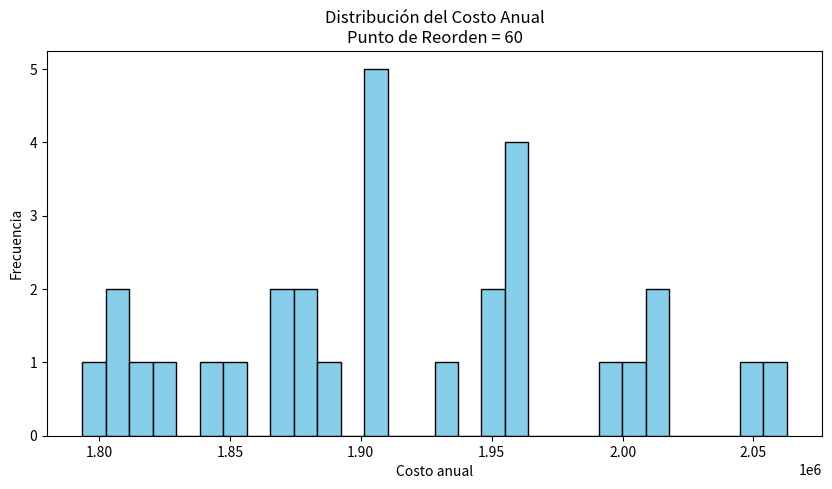
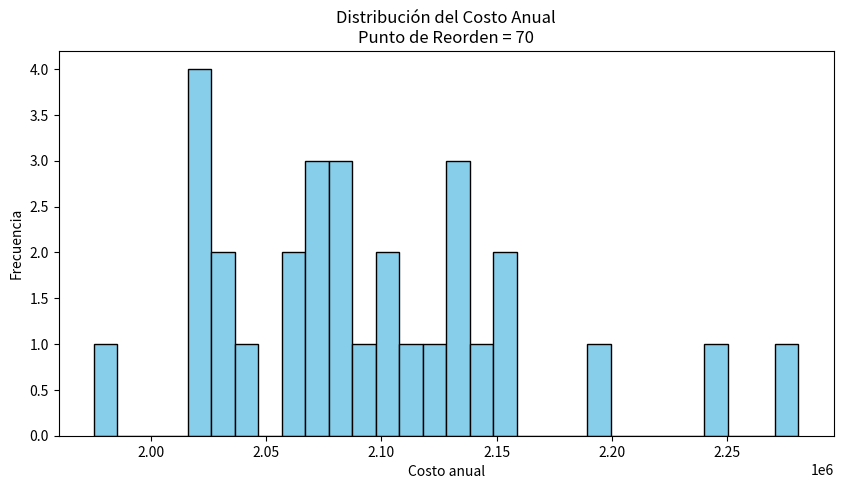
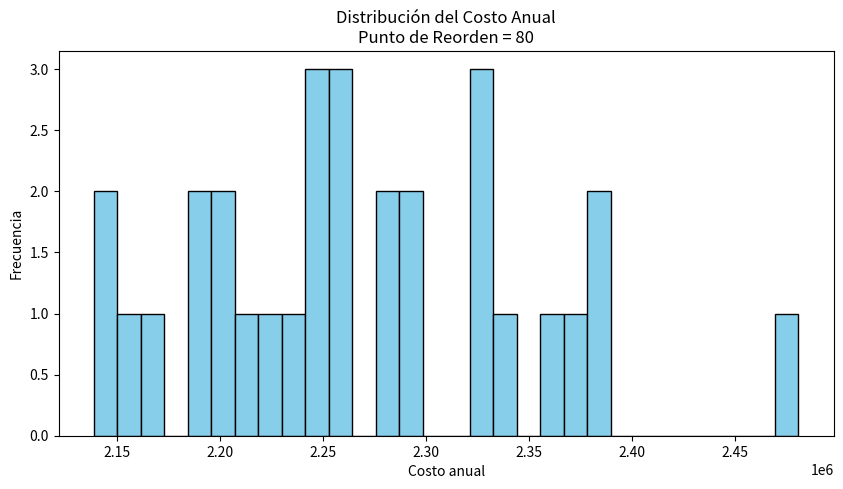

Reproduce these figures in Python, in order.
import numpy as np
import matplotlib.pyplot as plt

CANT_ANIOS = 30
CANT_DIAS = 250
INVENTARIO_INICIAL = 90
PRODUCCION_DIARIA = 130
DEMANDA_MEDIA = 150
DESVIO_ESTANDAR = 25
COSTO_MANTENIMIENTO = 70
PUNTOS_REORDEN = [60, 70, 80]
Z_95 = 1.96
np.random.seed(42)

def generar_demanda():
    
    return max(0, np.random.normal(DEMANDA_MEDIA, DESVIO_ESTANDAR))

def simular_anio(punto_reorden):
    inventario = INVENTARIO_INICIAL
    costo_anual = 0
    turnos_adicionales = 0
    turno_extra = False
    for dia in range(CANT_DIAS):
        produccion = PRODUCCION_DIARIA
        if turno_extra:
            produccion += PRODUCCION_DIARIA
        inventario += produccion
        demanda = generar_demanda()
        inventario -= demanda
        if inventario < 0:
            inventario = 0
        costo_anual += inventario * COSTO_MANTENIMIENTO
        if inventario <= punto_reorden:
            turno_extra = True
            turnos_adicionales += 1
        else:
            turno_extra = False
    return costo_anual, turnos_adicionales

def calcular_ic(costos):
    media = np.mean(costos)
    desvio = np.std(costos, ddof=1)
    error_estandar = desvio / np.sqrt(CANT_ANIOS)
    ic_inferior = media - Z_95 * error_estandar
    ic_superior = media + Z_95 * error_estandar
    return media, ic_inferior, ic_superior

def mostrar_resultados(punto_reorden, promedio_costo, promedio_turnos, ic_inf,ic_sup):

    print("==========================================")
    print(f"PUNTO DE REORDEN = {punto_reorden}")
    print("==========================================")

    print(f"Costo anual promedio: ${promedio_costo:,.2f}")
    print(f"Turnos adicionales promedio: {promedio_turnos:.2f}")

    print("\nINTERVALO DE CONFIANZA 95%")
    print(f"IC Inferior: ${ic_inf:,.2f}")
    print(f"IC Superior: ${ic_sup:,.2f}")
    print()

def graficar_histograma(costos, punto_reorden):
    plt.figure(figsize=(10, 5))
    plt.hist(costos, bins=30, color="skyblue",edgecolor="black")
    plt.title(f"Distribución del Costo Anual\nPunto de Reorden = {punto_reorden}")
    plt.xlabel("Costo anual")
    plt.ylabel("Frecuencia")
    plt.show()

def main():
    for punto_reorden in PUNTOS_REORDEN:
        costos_anuales = []
        turnos_anuales = []
        for anio in range(CANT_ANIOS):
            costo_anual, turnos_adicionales = simular_anio(punto_reorden)
            costos_anuales.append(costo_anual)
            turnos_anuales.append(turnos_adicionales)
        promedio_turnos = np.mean(turnos_anuales)
        promedio_costo, ic_inf, ic_sup = calcular_ic(costos_anuales)
        mostrar_resultados(punto_reorden, promedio_costo, promedio_turnos,ic_inf,ic_sup)
        graficar_histograma(costos_anuales,punto_reorden)

main()
